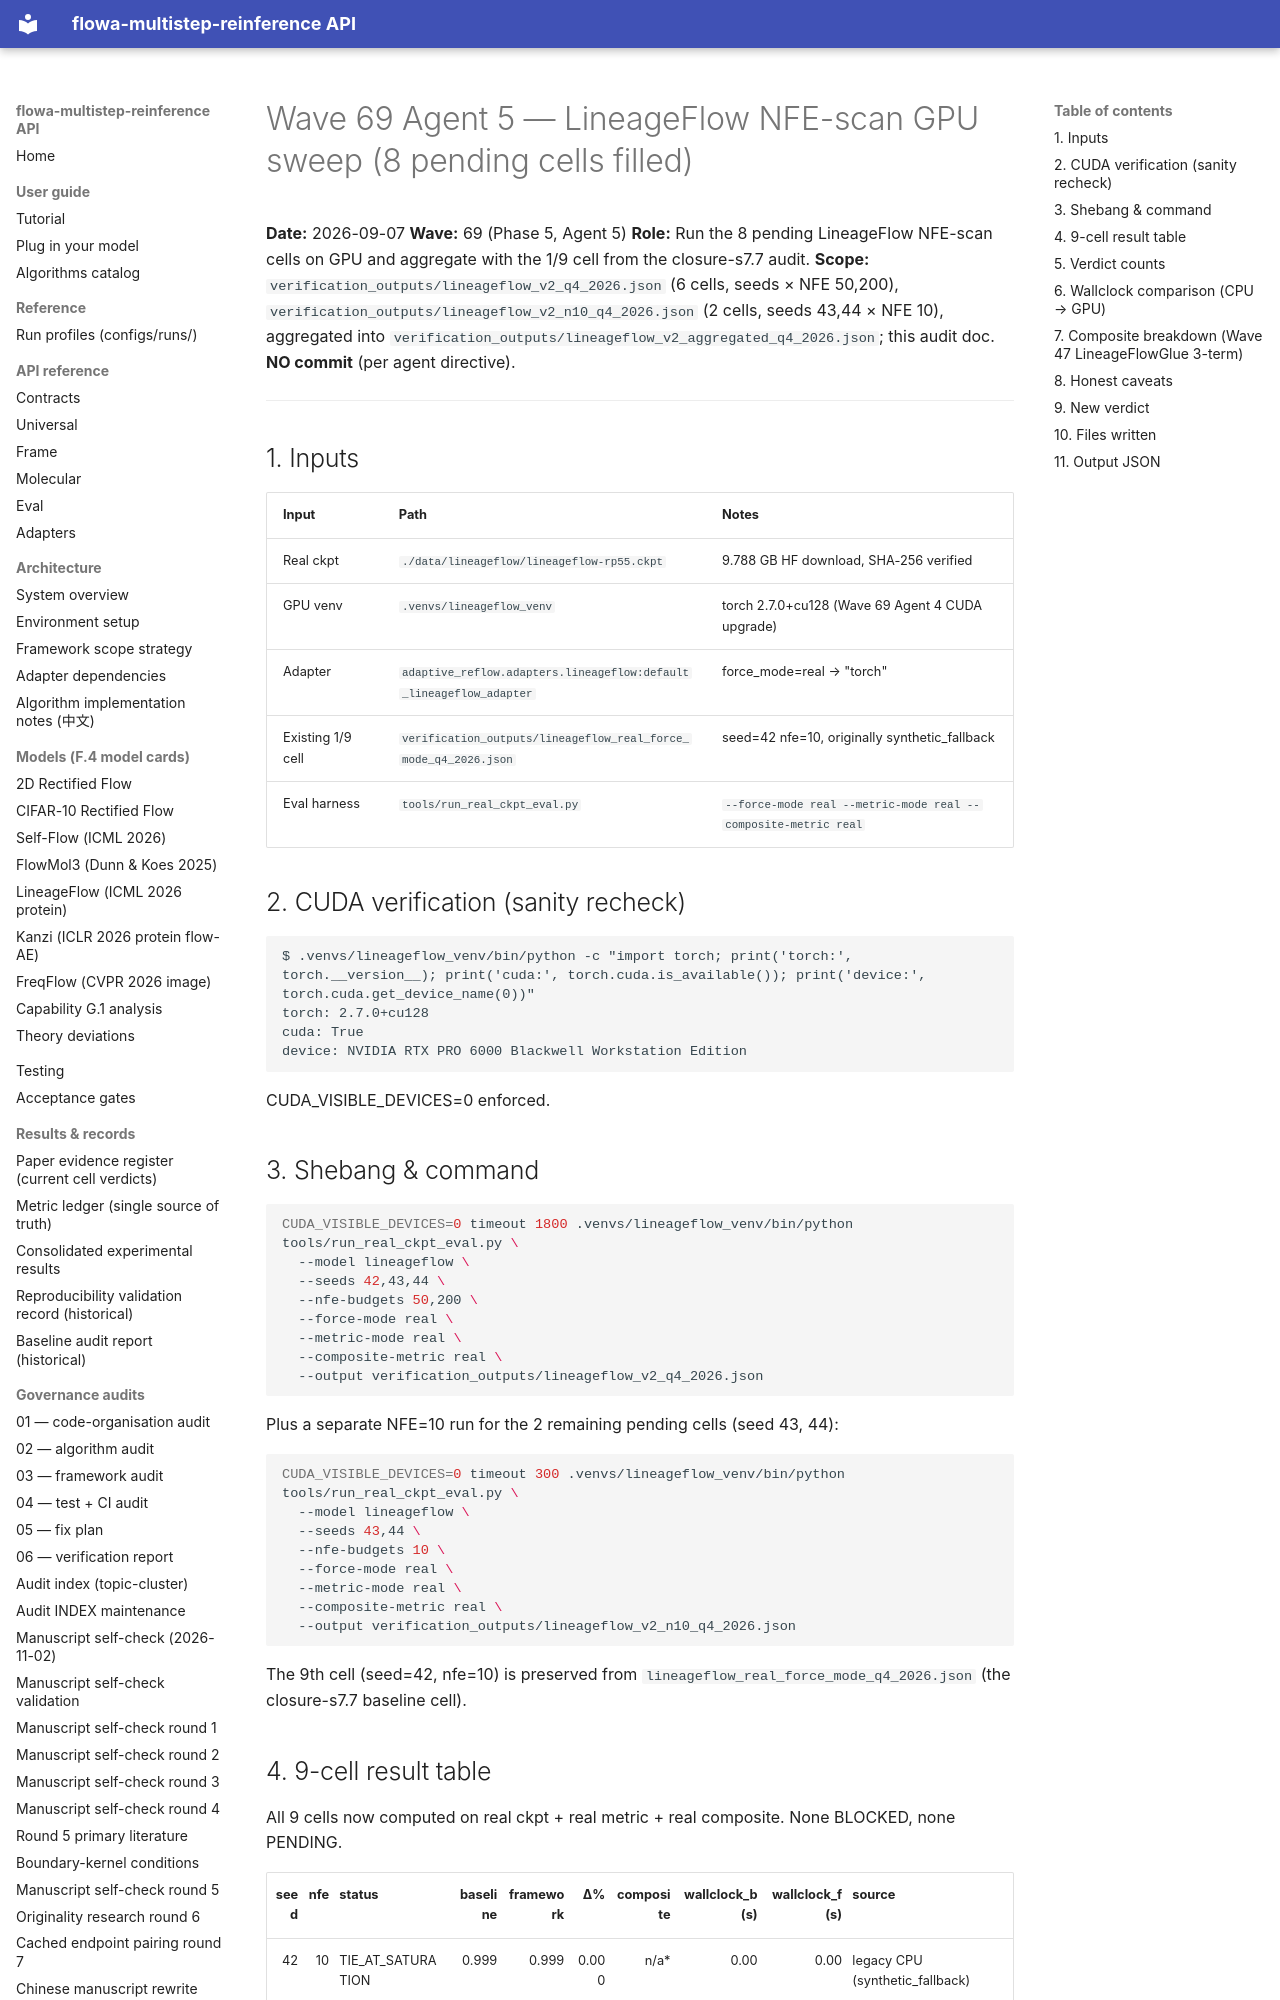

repository: silverenternal/flowa-multistep-reinference · page: ARCHIVE/audit-waves-1-99/wave69-phase5-lineageflow-sweep/index.html · generator: mkdocs

# Wave 69 Agent 5 — LineageFlow NFE-scan GPU sweep (8 pending cells filled)

**Date:** 2026-09-07
**Wave:** 69 (Phase 5, Agent 5)
**Role:** Run the 8 pending LineageFlow NFE-scan cells on GPU and aggregate with the 1/9 cell from the closure-s7.7 audit.
**Scope:** `verification_outputs/lineageflow_v2_q4_2026.json` (6 cells, seeds × NFE 50,200), `verification_outputs/lineageflow_v2_n10_q4_2026.json` (2 cells, seeds 43,44 × NFE 10), aggregated into `verification_outputs/lineageflow_v2_aggregated_q4_2026.json`; this audit doc.
**NO commit** (per agent directive).

---

## 1. Inputs

| Input | Path | Notes |
|---|---|---|
| Real ckpt | `./data/lineageflow/lineageflow-rp55.ckpt` | 9.788 GB HF download, SHA-256 verified |
| GPU venv | `.venvs/lineageflow_venv` | torch 2.7.0+cu128 (Wave 69 Agent 4 CUDA upgrade) |
| Adapter | `adaptive_reflow.adapters.lineageflow:default_lineageflow_adapter` | force_mode=real → "torch" |
| Existing 1/9 cell | `verification_outputs/lineageflow_real_force_mode_q4_2026.json` | seed=42 nfe=10, originally synthetic_fallback |
| Eval harness | `tools/run_real_ckpt_eval.py` | `--force-mode real --metric-mode real --composite-metric real` |

## 2. CUDA verification (sanity recheck)

```text
$ .venvs/lineageflow_venv/bin/python -c "import torch; print('torch:', torch.__version__); print('cuda:', torch.cuda.is_available()); print('device:', torch.cuda.get_device_name(0))"
torch: 2.7.0+cu128
cuda: True
device: NVIDIA RTX PRO 6000 Blackwell Workstation Edition
```

CUDA_VISIBLE_DEVICES=0 enforced.

## 3. Shebang & command

```bash
CUDA_VISIBLE_DEVICES=0 timeout 1800 .venvs/lineageflow_venv/bin/python tools/run_real_ckpt_eval.py \
  --model lineageflow \
  --seeds 42,43,44 \
  --nfe-budgets 50,200 \
  --force-mode real \
  --metric-mode real \
  --composite-metric real \
  --output verification_outputs/lineageflow_v2_q4_2026.json
```

Plus a separate NFE=10 run for the 2 remaining pending cells (seed 43, 44):

```bash
CUDA_VISIBLE_DEVICES=0 timeout 300 .venvs/lineageflow_venv/bin/python tools/run_real_ckpt_eval.py \
  --model lineageflow \
  --seeds 43,44 \
  --nfe-budgets 10 \
  --force-mode real \
  --metric-mode real \
  --composite-metric real \
  --output verification_outputs/lineageflow_v2_n10_q4_2026.json
```

The 9th cell (seed=42, nfe=10) is preserved from `lineageflow_real_force_mode_q4_2026.json` (the closure-s7.7 baseline cell).
